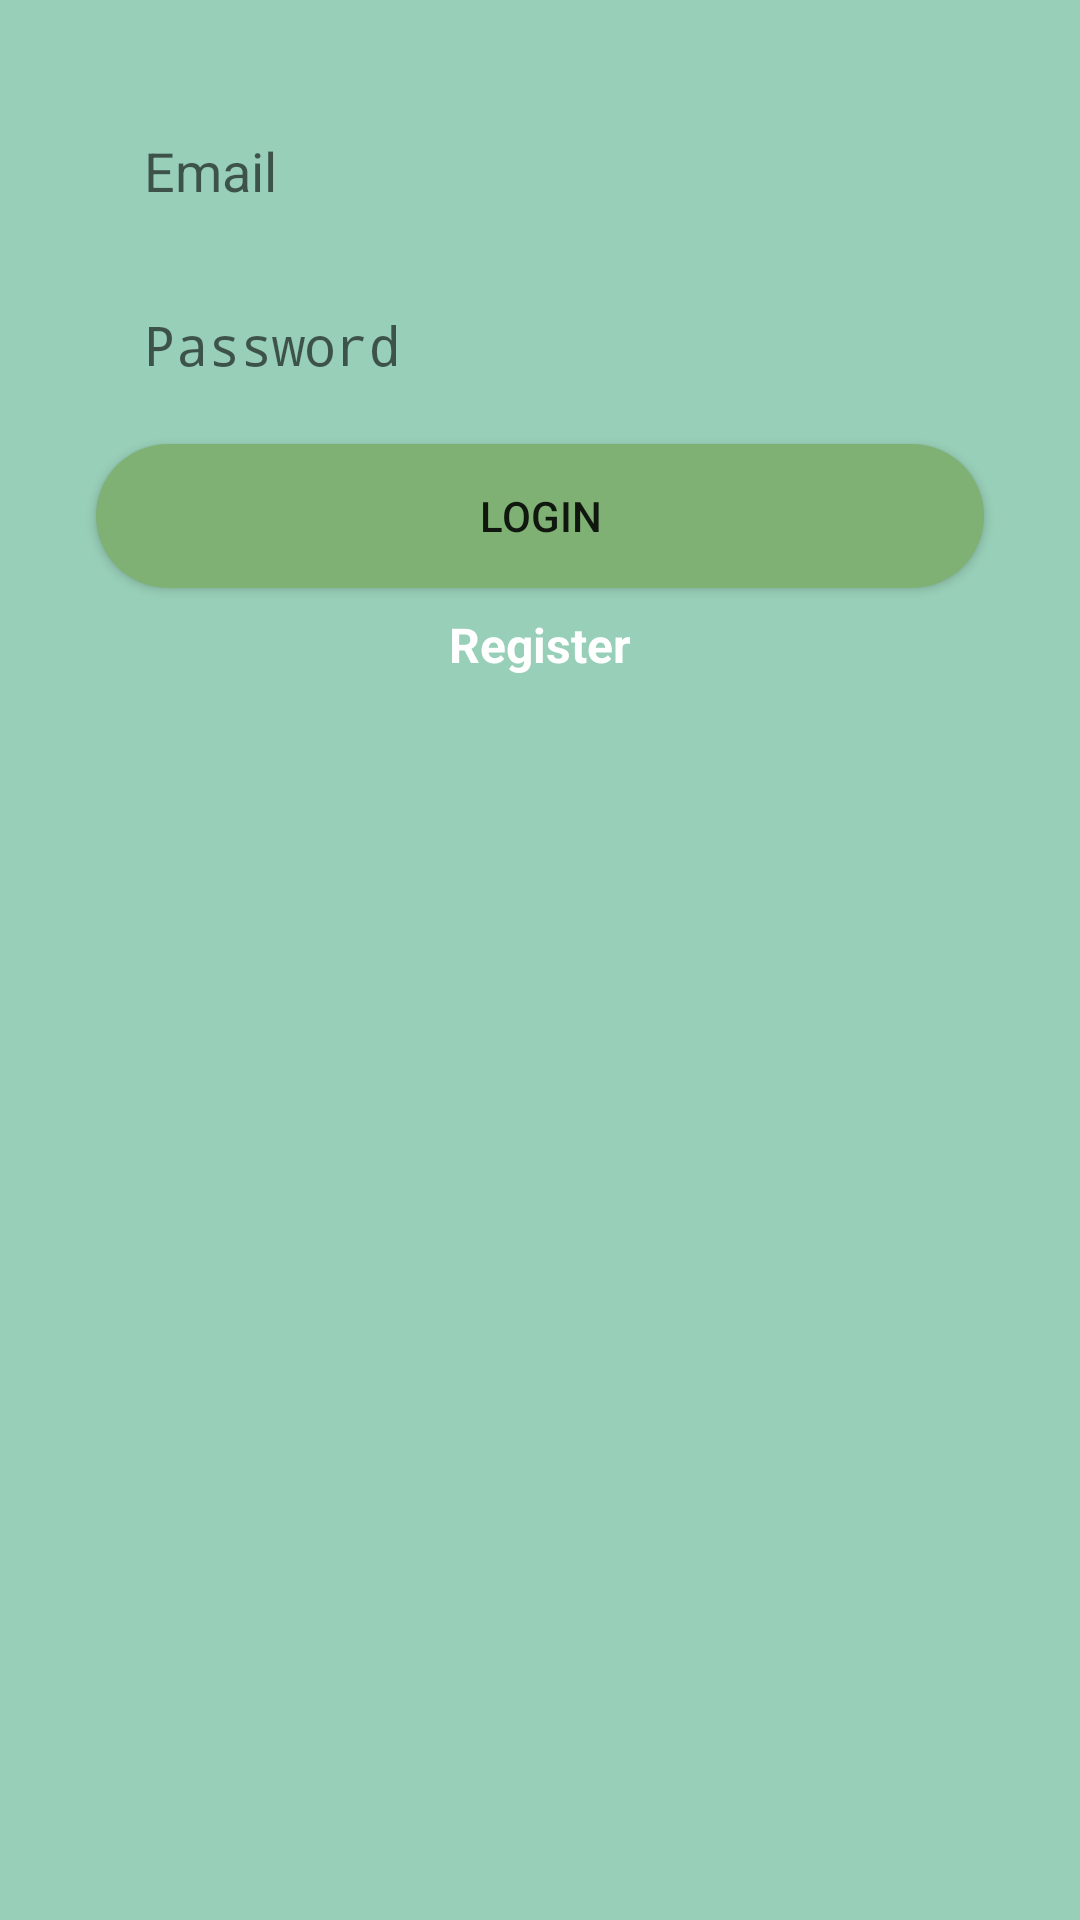

Here is an Android app screen rendered from its layout file. Give the layout XML and the strings, colors and styles it references.
<!-- AndroidManifest.xml: application theme AppTheme -->
<!-- res/layout/activity_login.xml -->
<?xml version="1.0" encoding="utf-8"?>
<androidx.constraintlayout.widget.ConstraintLayout xmlns:android="http://schemas.android.com/apk/res/android"
    xmlns:app="http://schemas.android.com/apk/res-auto"
    xmlns:tools="http://schemas.android.com/tools"
    android:layout_width="match_parent"
    android:layout_height="match_parent"
    android:background="#98CFB8"
    android:orientation="vertical">

    <EditText
        android:id="@+id/email_edittext_login"
        android:layout_width="0dp"
        android:layout_height="50dp"
        android:layout_marginStart="32dp"
        android:layout_marginTop="32dp"
        android:layout_marginEnd="32dp"
        android:background="@drawable/rounded_edittext_login_register"
        android:ems="10"
        android:hint="Email"
        android:inputType="textEmailAddress"
        android:paddingLeft="16dp"
        app:layout_constraintEnd_toEndOf="parent"
        app:layout_constraintStart_toStartOf="parent"
        app:layout_constraintTop_toTopOf="parent" />

    <EditText
        android:id="@+id/password_eddittext_login"
        android:layout_width="0dp"
        android:layout_height="50dp"
        android:layout_marginTop="8dp"
        android:background="@drawable/rounded_edittext_login_register"
        android:ems="10"
        android:hint="Password"
        android:inputType="textPassword"
        android:paddingLeft="16dp"
        app:layout_constraintEnd_toEndOf="@+id/email_edittext_login"
        app:layout_constraintStart_toStartOf="@+id/email_edittext_login"
        app:layout_constraintTop_toBottomOf="@+id/email_edittext_login" />

    <Button
        android:id="@+id/login_button_login"
        android:layout_width="0dp"
        android:layout_height="wrap_content"
        android:layout_marginTop="8dp"
        android:background="@drawable/rounded_button"
        android:text="LOGIN"
        app:layout_constraintEnd_toEndOf="@+id/password_eddittext_login"
        app:layout_constraintStart_toStartOf="@+id/password_eddittext_login"
        app:layout_constraintTop_toBottomOf="@+id/password_eddittext_login" />

    <TextView
        android:id="@+id/back_to_register_button_login"
        android:layout_width="wrap_content"
        android:layout_height="wrap_content"
        android:layout_marginTop="8dp"
        android:text="Register"
        android:textColor="@android:color/white"
        android:textSize="16dp"
        android:textStyle="bold"
        app:layout_constraintEnd_toEndOf="@+id/login_button_login"
        app:layout_constraintStart_toStartOf="@+id/login_button_login"
        app:layout_constraintTop_toBottomOf="@+id/login_button_login" />
</androidx.constraintlayout.widget.ConstraintLayout>
<!-- resources referenced by this layout -->
<resources>
  <!-- drawable rounded_button (drawable-v24) -->
  <?xml version="1.0" encoding="utf-8"?>
  <shape xmlns:android="http://schemas.android.com/apk/res/android">
      <solid android:color="#7FB174"/>
      <corners android:radius="25dp"/>
  </shape>
  <style name="AppTheme" parent="Theme.AppCompat.Light.DarkActionBar">
          
          <item name="colorPrimary">@color/colorPrimary</item>
          <item name="colorPrimaryDark">@color/colorPrimaryDark</item>
          <item name="colorAccent">#7FB174</item>
      </style>
  <!-- not gathered from this repository: default colours our renderer supplied (Android Studio template values) -->
  <color name="colorPrimary">#FF6200EE</color>
  <color name="colorPrimaryDark">#FF3700B3</color>
</resources>
